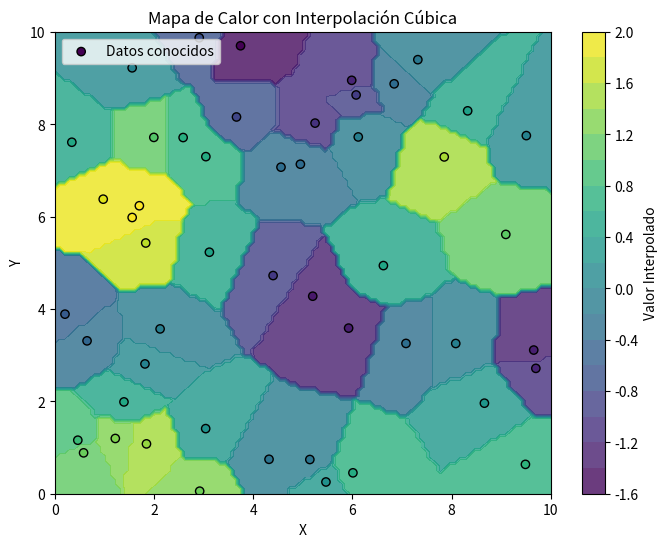

Python code for this plot:
import numpy as np
import matplotlib.pyplot as plt
from scipy.interpolate import griddata

# Generar datos conocidos (puntos dispersos)
np.random.seed(42)  # Fijar la semilla para reproducibilidad
x = np.random.uniform(0, 10, 50)  # Coordenadas X
y = np.random.uniform(0, 10, 50)  # Coordenadas Y
z = np.sin(x) + np.cos(y)         # Valores asociados a cada punto (fórmula arbitraria)

# Crear una cuadrícula regular donde interpolar los datos
xi = np.linspace(0, 10, 100)  # Rango de X interpolado
yi = np.linspace(0, 10, 100)  # Rango de Y interpolado
xi, yi = np.meshgrid(xi, yi)  # Crear malla 2D (grilla)

# Interpolación cúbica (con relleno para valores NaN)
zi = griddata((x, y), z, (xi, yi), method='cubic')
if np.any(np.isnan(zi)):
    print("Advertencia: La interpolación contiene valores NaN. Rellenando con método 'nearest'.")
    zi = griddata((x, y), z, (xi, yi), method='nearest')

# Visualizar el mapa de calor
plt.figure(figsize=(8, 6))
contour = plt.contourf(xi, yi, zi, levels=20, cmap="viridis", alpha=0.8)  # Mapa de calor suavizado
plt.colorbar(contour, label="Valor Interpolado")  # Barra de color
plt.scatter(x, y, c=z, cmap="viridis", edgecolors='k', label="Datos conocidos")  # Puntos conocidos
plt.title("Mapa de Calor con Interpolación Cúbica")
plt.xlabel("X")
plt.ylabel("Y")
plt.legend()
plt.show()
